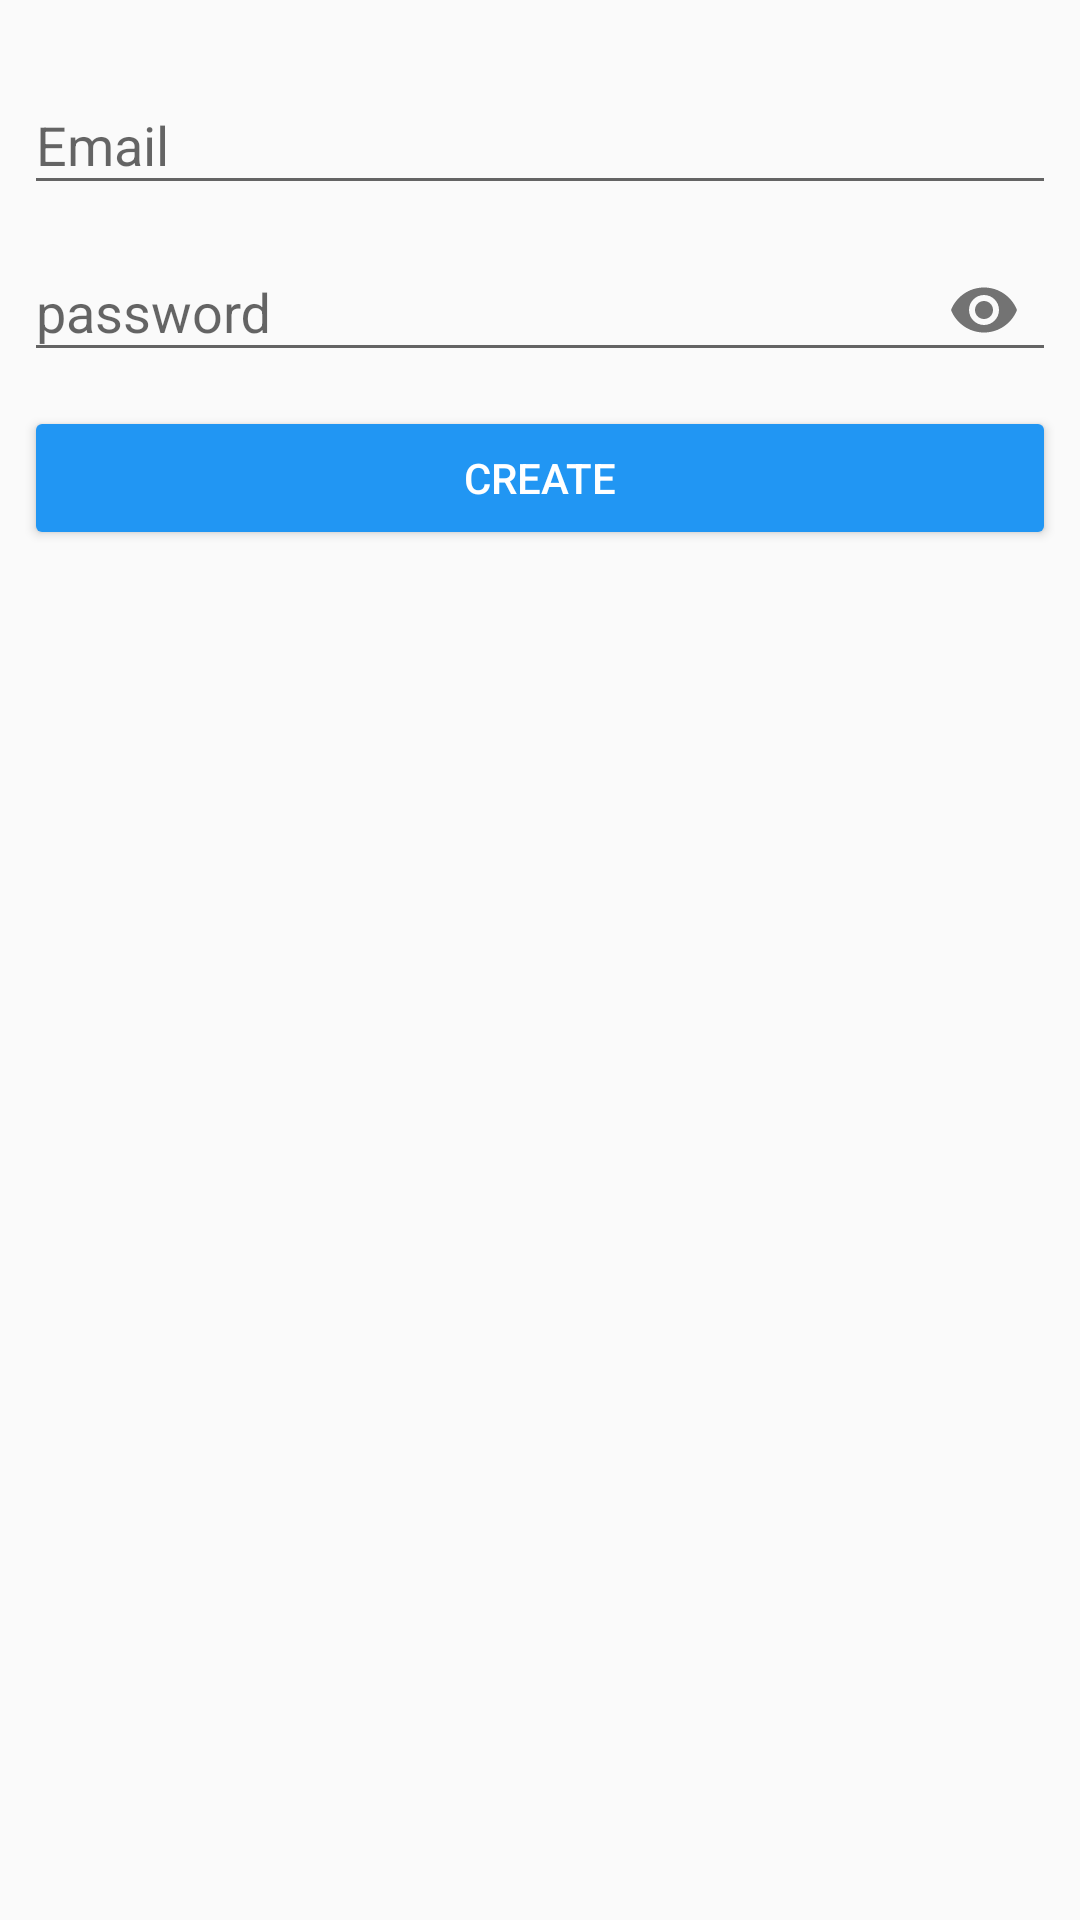

Here is an Android app screen rendered from its layout file. Give the layout XML and the strings, colors and styles it references.
<!-- AndroidManifest.xml: application theme AppTheme -->
<!-- res/layout/fragment_register.xml -->
<?xml version="1.0" encoding="utf-8"?>
<android.support.constraint.ConstraintLayout xmlns:android="http://schemas.android.com/apk/res/android"
    xmlns:app="http://schemas.android.com/apk/res-auto"
    android:layout_width="match_parent"
    android:layout_height="match_parent">

    <LinearLayout
        android:layout_width="match_parent"
        android:layout_height="match_parent"
        android:orientation="vertical"
        android:padding="8dp">

        <android.support.design.widget.TextInputLayout
            android:id="@+id/emailInputLayout"
            android:layout_width="match_parent"
            android:layout_height="wrap_content"
            android:layout_marginTop="8dp">

            <EditText
                android:id="@+id/editEmail"
                android:layout_width="match_parent"
                android:layout_height="wrap_content"
                android:hint="@string/email"
                android:inputType="textEmailAddress" />

        </android.support.design.widget.TextInputLayout>

        <android.support.design.widget.TextInputLayout
            android:id="@+id/passwordInputLayout"
            android:layout_width="match_parent"
            android:layout_height="wrap_content"
            app:passwordToggleEnabled="true">

            <android.support.design.widget.TextInputEditText
                android:id="@+id/editPassword"
                android:layout_width="match_parent"
                android:layout_height="wrap_content"
                android:hint="@string/password"
                android:inputType="textPassword" />

        </android.support.design.widget.TextInputLayout>

        <Button
            android:id="@+id/createButton"
            style="@style/primary_button"
            android:layout_width="match_parent"
            android:layout_height="wrap_content"
            android:layout_marginTop="8dp"
            android:text="@string/create" />

    </LinearLayout>

</android.support.constraint.ConstraintLayout>
<!-- resources referenced by this layout -->
<resources>
  <string name="create">Create</string>
  <string name="email">Email</string>
  <string name="password">password</string>
  <style name="primary_button">
          <item name="android:textColor">@android:color/white</item>
          <item name="android:backgroundTint">@color/colorPrimary</item>
      </style>
  <style name="AppTheme" parent="Theme.AppCompat.Light.DarkActionBar">
          
          <item name="colorPrimary">@color/colorPrimary</item>
          <item name="colorPrimaryDark">@color/colorPrimaryDark</item>
          <item name="colorAccent">@color/colorAccent</item>
      </style>
  <color name="colorPrimary">#2196F3</color>
  <color name="colorPrimaryDark">#1976D2</color>
  <color name="colorAccent">#40C4FF</color>
</resources>
